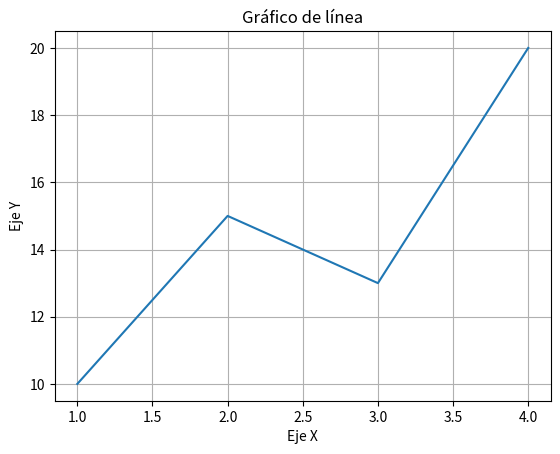
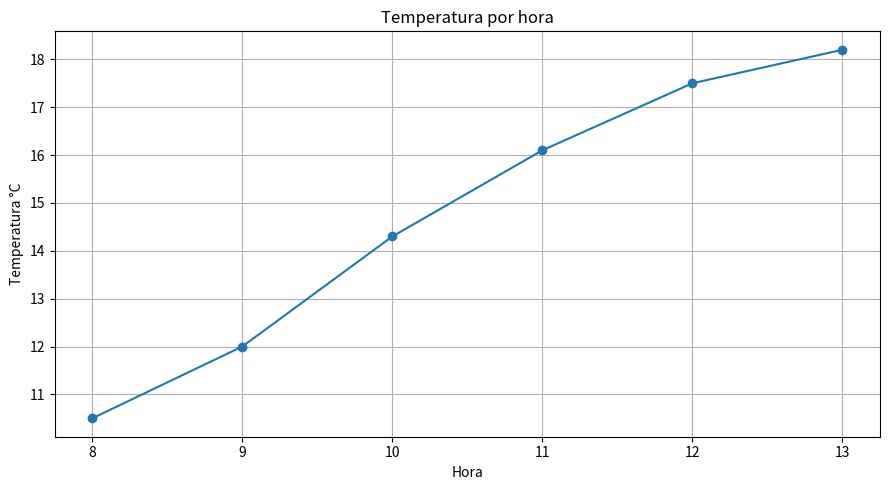
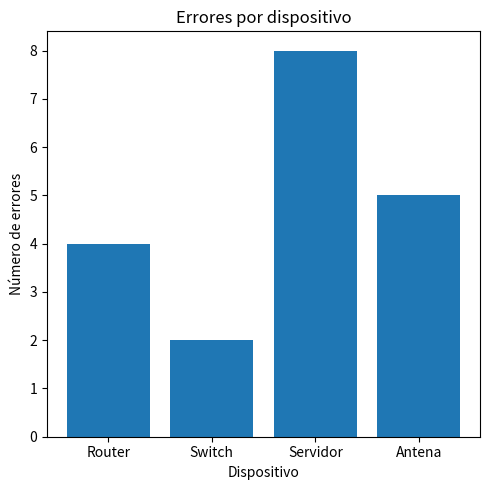
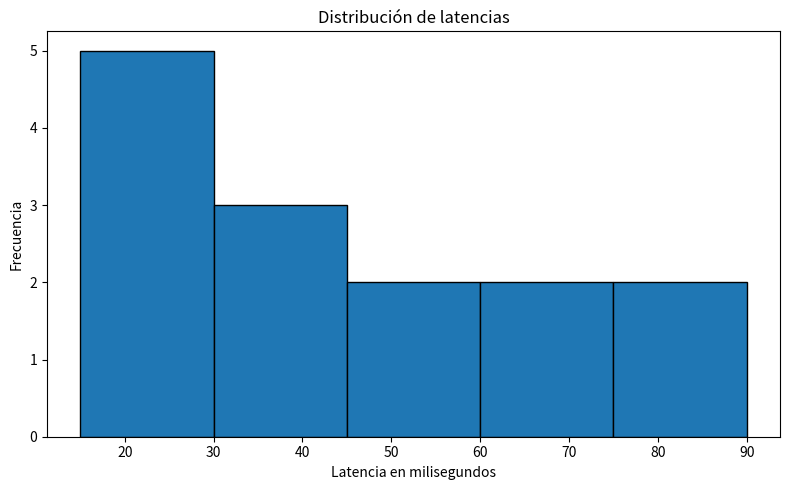
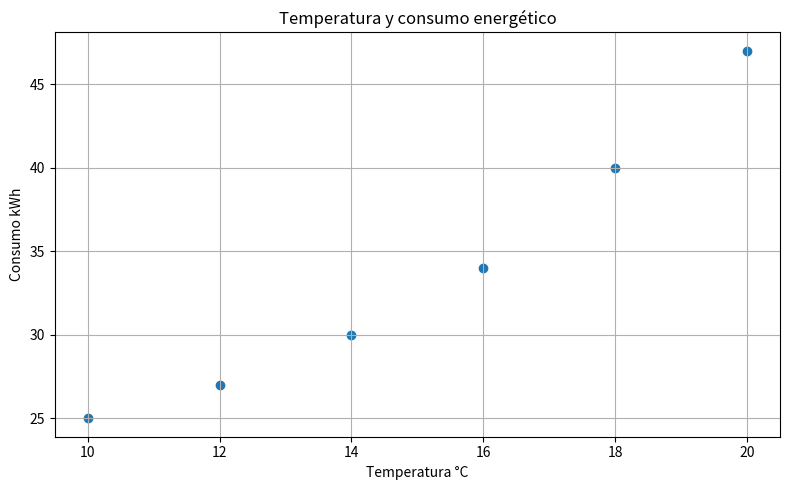

Source code (Python) for these figures, in order:
import matplotlib.pyplot as plt
valores_x = [1, 2, 3, 4] 
valores_y = [10, 15, 13, 20]

plt.plot(valores_x, valores_y)  # crea el gráfico
plt.title("Gráfico de línea") # establece el título
plt.xlabel("Eje X") # nombre del eje horizontal 
plt.ylabel("Eje Y") # nombre del eje vertical
plt.grid(True) # Muestra una grilla o cuadrícula en el gráfico
plt.show() # Presenta el gráfico en pantalla

# Gráfico de líneas
#Se utiliza para representar cambios a lo largo del tiempo.

horas = [8, 9, 10, 11, 12, 13]
temperaturas = [10.5, 12.0, 14.3, 16.1, 17.5, 18.2]

plt.figure(figsize=(9, 5)) # crea una nueva figura de matplotlib y define su tamaño
                           # 9 pulgadas de ancho y 5 pulgadas de alto.
plt.plot(
    horas,
    temperaturas,
    marker="o"
)

plt.title("Temperatura por hora")
plt.xlabel("Hora")
plt.ylabel("Temperatura °C")
plt.grid(True)
plt.tight_layout() # ajusta automáticamente los espacios y 
                   # márgenes de la figura para evitar que los 
                   # elementos se superpongan o queden cortados.
plt.show()

#figsize define el tamaño de la figura en pulgadas.

# GRÁFICO DE BARRAS
# Se utiliza para comparar cantidades entre diferentes categorías.

dispositivos = ["Router", "Switch", "Servidor", "Antena"] 
errores = [4, 2, 8, 5] 

plt.figure(figsize=(5, 5)) 
plt.bar(dispositivos, errores) 

plt.title("Errores por dispositivo") 
plt.xlabel("Dispositivo") 
plt.ylabel("Número de errores") 
plt.tight_layout() 
plt.show()


# Histogramas
# Un histograma muestra la distribución de un conjunto de datos 
# dividiéndolos en intervalos (bins) y contando cuántos datos caen en cada intervalo.

latencias = [ 15, 18, 22, 25, 28, 35, 40, 42, 48, 55, 63, 70, 82, 90 ]
plt.figure(figsize=(8, 5))

plt.hist(
    latencias,
    bins=5,
    edgecolor="black"
)

plt.title("Distribución de latencias")
plt.xlabel("Latencia en milisegundos")
plt.ylabel("Frecuencia")
plt.tight_layout()
plt.show()

#bins representa el número de intervalos.

# Diagrama de dispersión
# Permite analizar la relación entre dos variables numéricas.

temperatura = [10, 12, 14, 16, 18, 20]
consumo = [25, 27, 30, 34, 40, 47]

plt.figure(figsize=(8, 5))

plt.scatter(
    temperatura,
    consumo
)

plt.title("Temperatura y consumo energético")
plt.xlabel("Temperatura °C")
plt.ylabel("Consumo kWh")
plt.grid(True)
plt.tight_layout()
plt.show()
